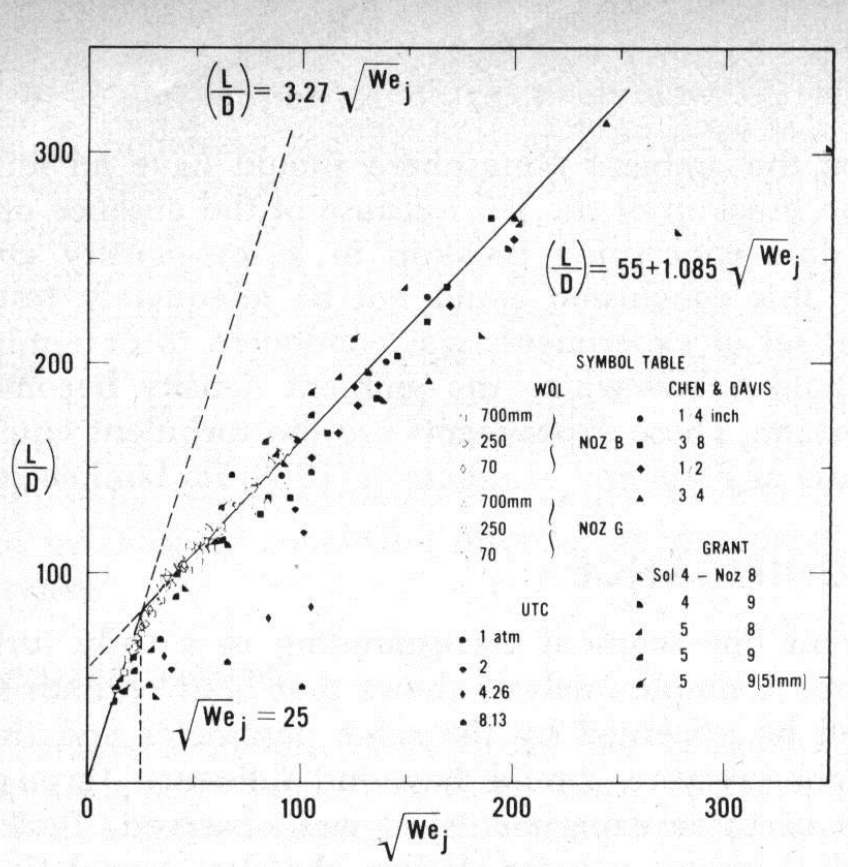

Data behind this chart, as committed beside it:
nozzle, P_atm (mm), We_l0, L_b/d_0
B, 70, 668.9, 74.43
B, 70, 886.7, 82.53
B, 70, 2113, 103.4
B, 70, 4113, 121.8
B, 250, 548.4, 69.02
B, 250, 747.4, 75.65
B, 250, 1433, 97.51
B, 250, 2091, 101.9
B, 250, 4051, 119.8
B, 250, 6179, 140
B, 700, 186.3, 44.21
B, 700, 308.4, 52.57
B, 700, 361.7, 59.2
B, 700, 656.8, 70.99
B, 700, 931.7, 80.56
B, 700, 1238, 86.7
B, 700, 2322, 100.9
B, 700, 2794, 105.1
B, 700, 3451, 111.7
G, 70, 352.1, 61.66
G, 70, 1288, 96.53
G, 70, 1433, 99.48
G, 70, 1956, 107.8
G, 70, 2272, 111.8
G, 70, 3113, 110.8
G, 70, 3276, 121.1
G, 70, 6177, 142.9
G, 70, 7558, 153
G, 70, 9313, 164
G, 250, 1168, 93.34
G, 250, 1416, 92.35
G, 250, 1850, 102.7
G, 250, 5005, 131.9
G, 250, 6179, 140
G, 250, 8574, 155
G, 700, 886.6, 83.02
G, 700, 7272, 133.6
